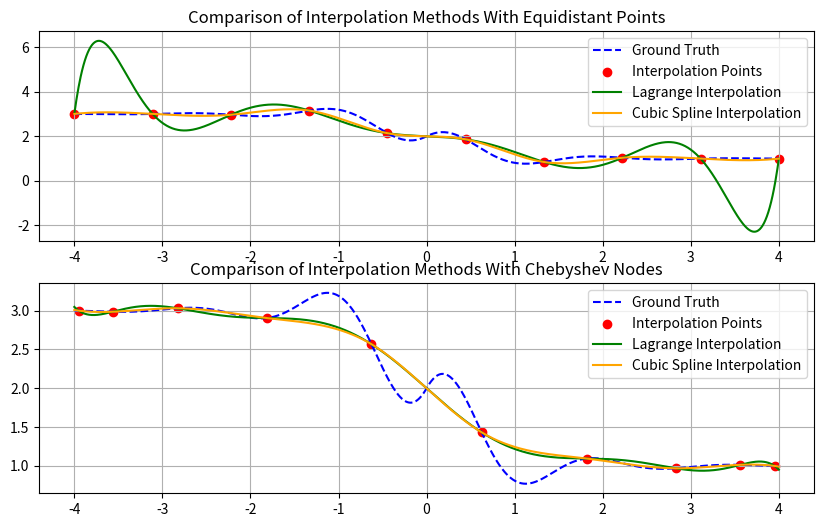
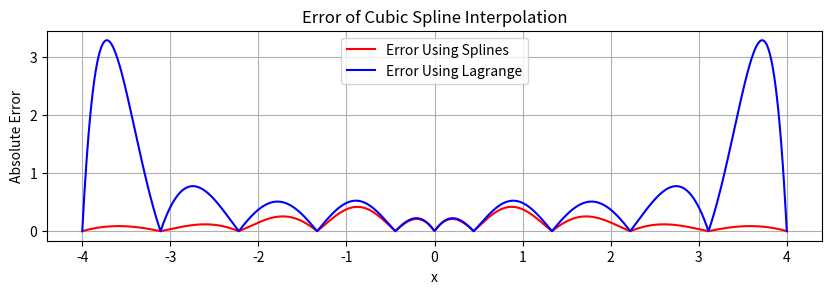

These figures' Python source, in order:
import numpy as np
import matplotlib.pyplot as plt
from scipy.interpolate import interp1d

# Define the function to interpolate
def f(x):
    return 0.3**abs(x) * np.sin(4*x) - np.tanh(2*x) + 2

# Choose x-values and calculate corresponding y-values
num_points = 10  # Change this to the desired number of points
x_values = np.linspace(-4, 4, num_points)
y_values = f(x_values)


# Interpolate the function using Lagrange interpolation
def lagrange_basis(x_values, k, x):
    """Calculate the k-th Lagrange basis polynomial."""
    basis = 1
    for i, xi in enumerate(x_values):
        if i != k:
            basis *= (x - xi) / (x_values[k] - xi)
    return basis

def lagrange_interpolation(x_values, y_values, x):
    """Perform Lagrange interpolation to find y-value at x."""
    interpolated_y = 0
    for k, yk in enumerate(y_values):
        interpolated_y += yk * lagrange_basis(x_values, k, x)
    return interpolated_y

x_interpolated_lagrange = np.linspace(-4, 4, 1000)
y_interpolated_lagrange = [lagrange_interpolation(x_values, y_values, x) for x in x_interpolated_lagrange]

# Interpolate the function using cubic spline interpolation
cubic_spline_interpolation = interp1d(x_values, y_values, kind='cubic')
y_interpolated_cubic = cubic_spline_interpolation(x_interpolated_lagrange)


plt.figure(figsize=(10, 6))

# First subplot
plt.subplot(2, 1, 1)
# Plot the original function and the interpolated curves
plt.plot(x_interpolated_lagrange, f(x_interpolated_lagrange), label='Ground Truth', linestyle='--', color='blue')
plt.scatter(x_values, y_values, label='Interpolation Points', color='red')
plt.plot(x_interpolated_lagrange, y_interpolated_lagrange, label='Lagrange Interpolation', color='green')
plt.plot(x_interpolated_lagrange, y_interpolated_cubic, label='Cubic Spline Interpolation', color='orange')

# plt.xlabel('x')
# plt.ylabel('y')
plt.title('Comparison of Interpolation Methods With Equidistant Points')
plt.legend()
plt.grid(True)


plt.subplot(2, 1, 2)
def chebyshev_nodes(n, a=-1, b=1):
    """Generate n non-equidistant Chebyshev nodes in the interval [a, b]."""
    k = np.arange(1, n + 1)
    nodes = 0.5 * (a + b) + 0.5 * (b - a) * np.cos((2 * k - 1) * np.pi / (2 * n))
    return nodes

# Example usage:
a = -4  # Interval start
b = 4   # Interval end

# Generate Chebyshev nodes
x_values_chebyshev = chebyshev_nodes(num_points, a, b)
y_values_chebyshev = f(x_values_chebyshev)

# Interpolate the function using Lagrange interpolation
x_interpolated_chebyshev = np.linspace(a, b, 1000)
y_interpolated_lagrange_chebyshev = [lagrange_interpolation(x_values_chebyshev, y_values_chebyshev, x) for x in x_interpolated_chebyshev]

# Interpolate the function using cubic spline interpolation
cubic_spline_interpolation_chebyshev = interp1d(x_values_chebyshev, y_values_chebyshev, kind='cubic', bounds_error=False, fill_value="extrapolate")
y_interpolated_cubic = cubic_spline_interpolation_chebyshev(x_interpolated_lagrange)

# Plot the original function and the interpolated curves
plt.plot(x_interpolated_chebyshev, f(x_interpolated_chebyshev), label='Ground Truth', linestyle='--', color='blue')
plt.scatter(x_values_chebyshev, y_values_chebyshev, label='Interpolation Points', color='red')
plt.plot(x_interpolated_chebyshev, y_interpolated_lagrange_chebyshev, label='Lagrange Interpolation', color='green')
plt.plot(x_interpolated_chebyshev, y_interpolated_cubic, label='Cubic Spline Interpolation', color='orange')

# plt.xlabel('x')
# plt.ylabel('y')
plt.title('Comparison of Interpolation Methods With Chebyshev Nodes')
plt.legend()
plt.grid(True)

plt.show()


x_error = np.linspace(-4, 4, 1000)
f_interpolated = cubic_spline_interpolation(x_error)
f_exact = f(x_error)
error_splines = np.abs(f_interpolated - f_exact)

f_lagrange_interpolated = [lagrange_interpolation(x_values, y_values, x) for x in x_error]
error_lagrange = np.abs(f_lagrange_interpolated - f_exact)

# Plot error
plt.figure(figsize=(10, 6))
plt.subplot(2, 1, 1)
plt.plot(x_error, error_splines, label='Error Using Splines', color='red')
plt.plot(x_error, error_lagrange, label='Error Using Lagrange', color='blue')
plt.xlabel('x')
plt.ylabel('Absolute Error')
plt.title('Error of Cubic Spline Interpolation')
plt.legend()
plt.grid(True)
plt.show()